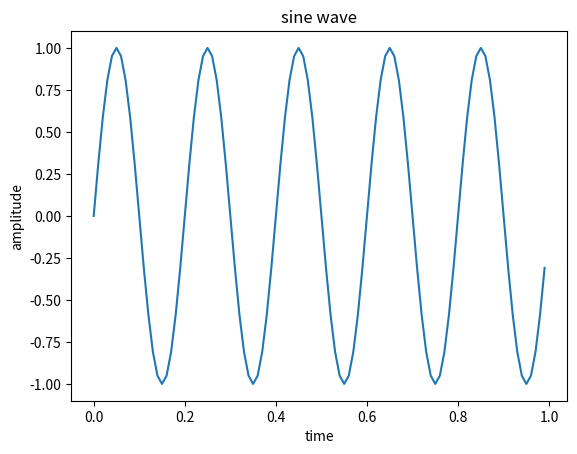

Python code for this plot:
import numpy as np
from matplotlib import pyplot as plt
t=np.arange(0,1,0.01)
f=5
x=np.sin(2*np.pi*f*t)
plt.plot(t,x)
plt.xlabel('time')
plt.ylabel('amplitude')
plt.title('sine wave')
plt.show()
